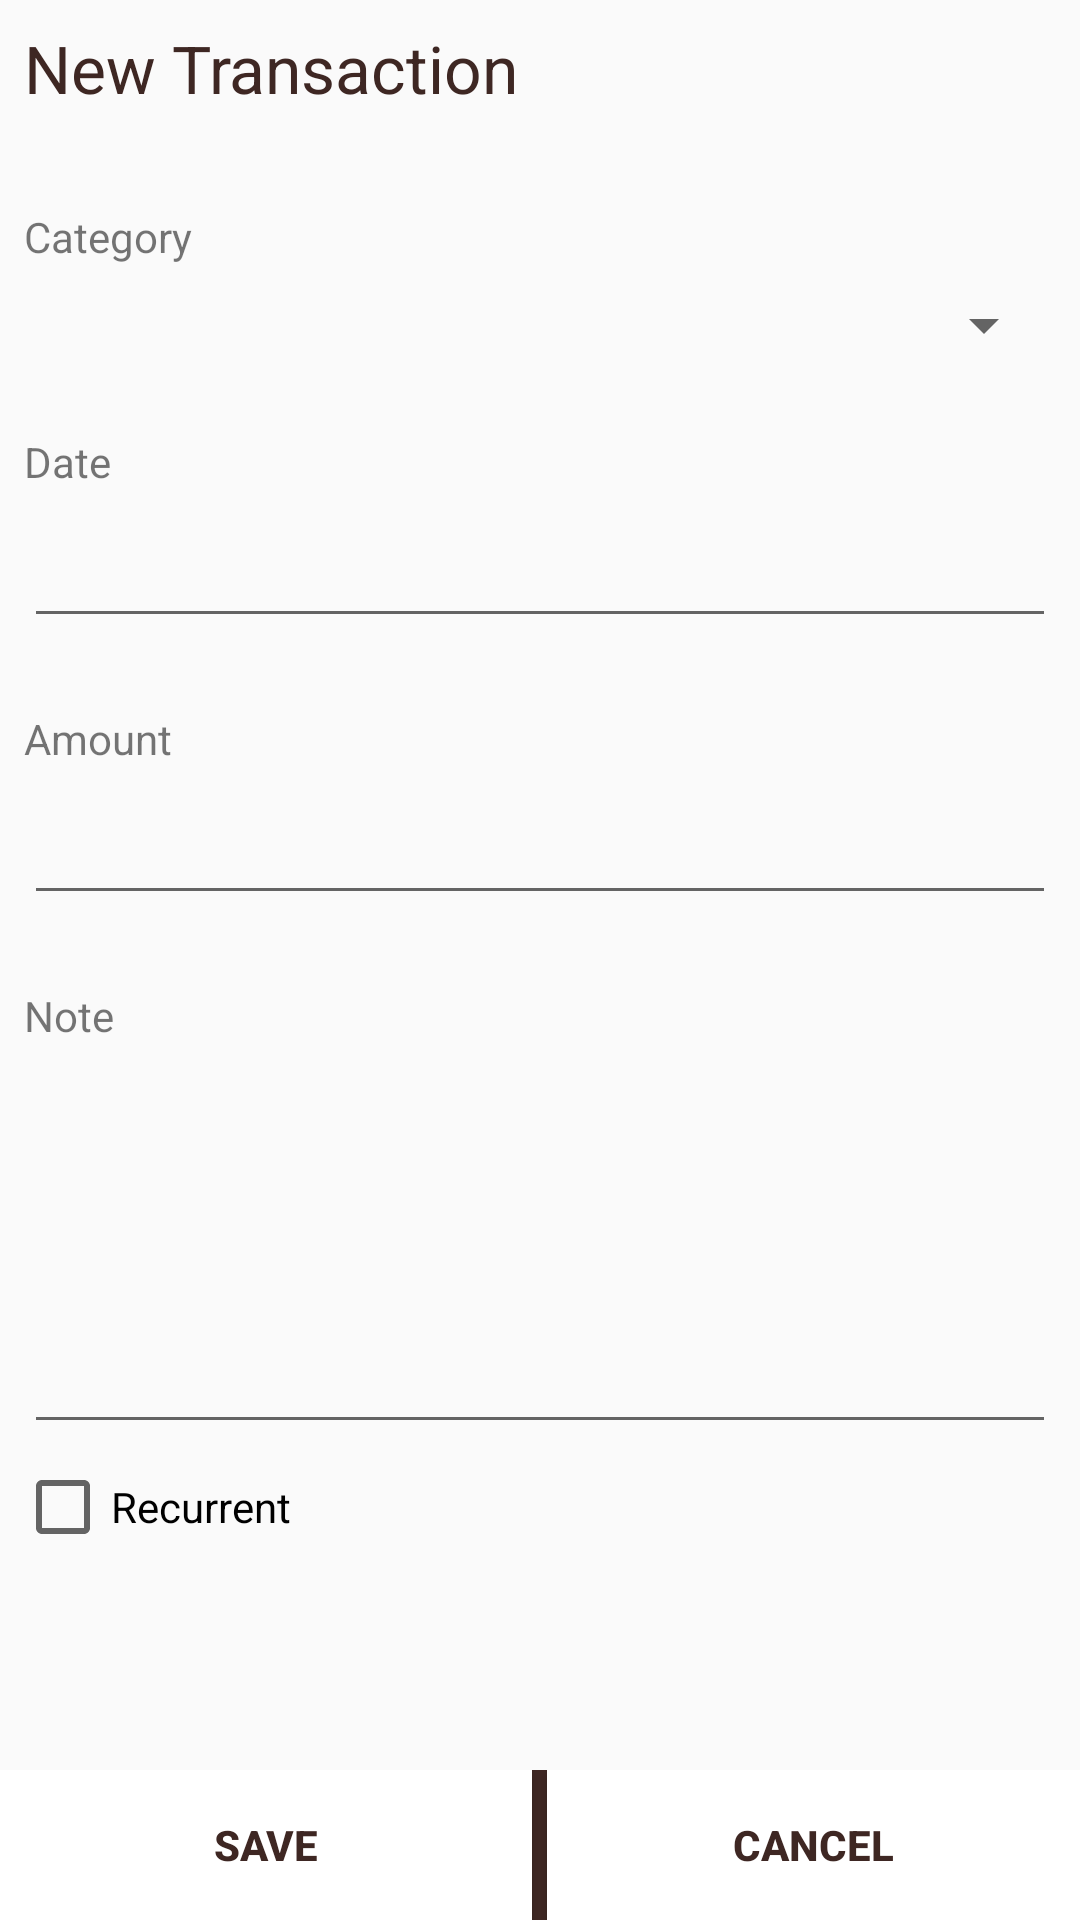

Write the Android layout XML for this screen, with the resource values it uses.
<!-- AndroidManifest.xml: application theme AppTheme -->
<!-- res/layout/create_transaction_dialog.xml -->
<?xml version="1.0" encoding="utf-8"?>
<android.support.constraint.ConstraintLayout
    xmlns:android="http://schemas.android.com/apk/res/android"
    xmlns:app="http://schemas.android.com/apk/res-auto"
    android:layout_width="match_parent"
    android:layout_height="match_parent">
    <TextView
        android:id="@+id/reg_title"
        android:layout_width="0dp"
        android:layout_height="wrap_content"
        android:layout_marginEnd="8dp"
        android:layout_marginStart="8dp"
        android:layout_marginTop="8dp"
        android:text="@string/title_add_new_transaction"
        android:textColor="@color/colorPrimaryDark"
        android:textSize="22sp"
        app:layout_constraintEnd_toEndOf="parent"
        app:layout_constraintStart_toStartOf="parent"
        app:layout_constraintTop_toTopOf="parent" />

    <TextView
        android:id="@+id/textView14"
        android:layout_width="wrap_content"
        android:layout_height="wrap_content"
        android:layout_marginStart="8dp"
        android:layout_marginTop="32dp"
        android:text="Category"
        app:layout_constraintStart_toStartOf="parent"
        app:layout_constraintTop_toBottomOf="@+id/reg_title" />

    <Spinner
        android:id="@+id/spinner"
        android:layout_width="0dp"
        android:layout_height="wrap_content"
        android:layout_marginEnd="8dp"
        android:layout_marginStart="8dp"
        android:layout_marginTop="8dp"
        android:spinnerMode="dialog"
        app:layout_constraintEnd_toEndOf="parent"
        app:layout_constraintHorizontal_bias="0.0"
        app:layout_constraintStart_toStartOf="parent"
        app:layout_constraintTop_toBottomOf="@+id/textView14" />

    <TextView
        android:id="@+id/textView17"
        android:layout_width="wrap_content"
        android:layout_height="wrap_content"
        android:layout_marginStart="8dp"
        android:layout_marginTop="24dp"
        android:text="Date"
        app:layout_constraintStart_toStartOf="parent"
        app:layout_constraintTop_toBottomOf="@+id/spinner" />

    <EditText
        android:id="@+id/date"
        android:layout_width="0dp"
        android:layout_height="wrap_content"
        android:layout_marginEnd="8dp"
        android:layout_marginStart="8dp"
        android:clickable="true"
        android:focusable="false"
        android:layout_marginTop="8dp"
        android:ems="10"
        android:imeOptions="actionDone"
        android:lines="1"
        android:textColor="@color/colorPrimaryDark"
        app:layout_constraintEnd_toEndOf="parent"
        app:layout_constraintHorizontal_bias="0.0"
        app:layout_constraintStart_toStartOf="parent"
        app:layout_constraintTop_toBottomOf="@+id/textView17" />

    <TextView
        android:id="@+id/textView19"
        android:layout_width="wrap_content"
        android:layout_height="wrap_content"
        android:layout_marginStart="8dp"
        android:layout_marginTop="24dp"
        android:text="Amount"
        app:layout_constraintStart_toStartOf="parent"
        app:layout_constraintTop_toBottomOf="@+id/date" />

    <EditText
        android:id="@+id/amount"
        android:layout_width="0dp"
        android:layout_height="wrap_content"
        android:layout_marginEnd="8dp"
        android:layout_marginStart="8dp"
        android:layout_marginTop="8dp"
        android:ems="10"
        android:imeOptions="actionDone"
        android:inputType="numberDecimal"
        android:lines="1"
        android:textColor="@color/colorPrimaryDark"
        app:layout_constraintHorizontal_bias="0.0"
        app:layout_constraintEnd_toEndOf="parent"
        app:layout_constraintStart_toStartOf="parent"
        app:layout_constraintTop_toBottomOf="@+id/textView19" />

    <TextView
        android:id="@+id/textView20"
        android:layout_width="wrap_content"
        android:layout_height="wrap_content"
        android:layout_marginStart="8dp"
        android:layout_marginTop="24dp"
        android:text="Note"
        app:layout_constraintStart_toStartOf="parent"
        app:layout_constraintTop_toBottomOf="@+id/amount" />

    <EditText
        android:id="@+id/note"
        android:layout_width="0dp"
        android:layout_height="wrap_content"
        android:layout_marginEnd="8dp"
        android:layout_marginStart="8dp"
        android:layout_marginTop="8dp"
        android:ems="10"
        android:imeOptions="actionDone"
        android:lines="5"
        android:textColor="@color/colorPrimaryDark"
        app:layout_constraintHorizontal_bias="0.0"
        app:layout_constraintEnd_toEndOf="parent"
        app:layout_constraintStart_toStartOf="parent"
        app:layout_constraintTop_toBottomOf="@+id/textView20" />

    <CheckBox
        android:id="@+id/checkRecurrent"
        android:layout_width="wrap_content"
        android:layout_height="wrap_content"
        android:layout_marginTop="5dp"
        android:layout_marginLeft="5dp"
        android:text="Recurrent"
        app:layout_constraintStart_toStartOf="parent"
        app:layout_constraintTop_toBottomOf="@+id/note"
       />

    <LinearLayout
        android:id="@+id/controlButtons"
        android:layout_width="match_parent"
        android:layout_height="wrap_content"
        app:layout_constraintStart_toStartOf="parent"
        app:layout_constraintEnd_toEndOf="parent"
        app:layout_constraintBottom_toBottomOf="parent"
        android:layout_gravity="left"
        android:background="@color/colorPrimaryDark"
        android:orientation="horizontal" >

        <Button
            android:id="@+id/btn_yes"
            android:layout_width="0dp"
            android:layout_weight="1"
            android:layout_height="50dp"
            android:background="@android:color/white"
            android:clickable="true"
            android:text="Save"
            android:textColor="@color/colorPrimaryDark"
            android:textStyle="bold" />

        <Button
            android:id="@+id/btn_no"
            android:layout_width="0dp"
            android:layout_weight="1"
            android:layout_height="50dp"
            android:layout_marginLeft="5dp"
            android:background="@android:color/white"
            android:clickable="true"
            android:text="Cancel"
            android:textColor="@color/colorPrimaryDark"
            android:textStyle="bold" />
    </LinearLayout>
</android.support.constraint.ConstraintLayout>
<!-- resources referenced by this layout -->
<resources>
  <color name="colorPrimaryDark">#3e2723</color>
  <string name="title_add_new_transaction">New Transaction</string>
  <style name="AppTheme" parent="Theme.AppCompat.Light.NoActionBar">
          
          <item name="colorPrimary">@color/colorPrimary</item>
          <item name="colorPrimaryDark">@color/colorPrimaryDark</item>
          <item name="colorAccent">@color/colorAccent</item>
      </style>
  <color name="colorPrimary">#5d4037</color>
  <color name="colorAccent">#EF6C00</color>
</resources>
